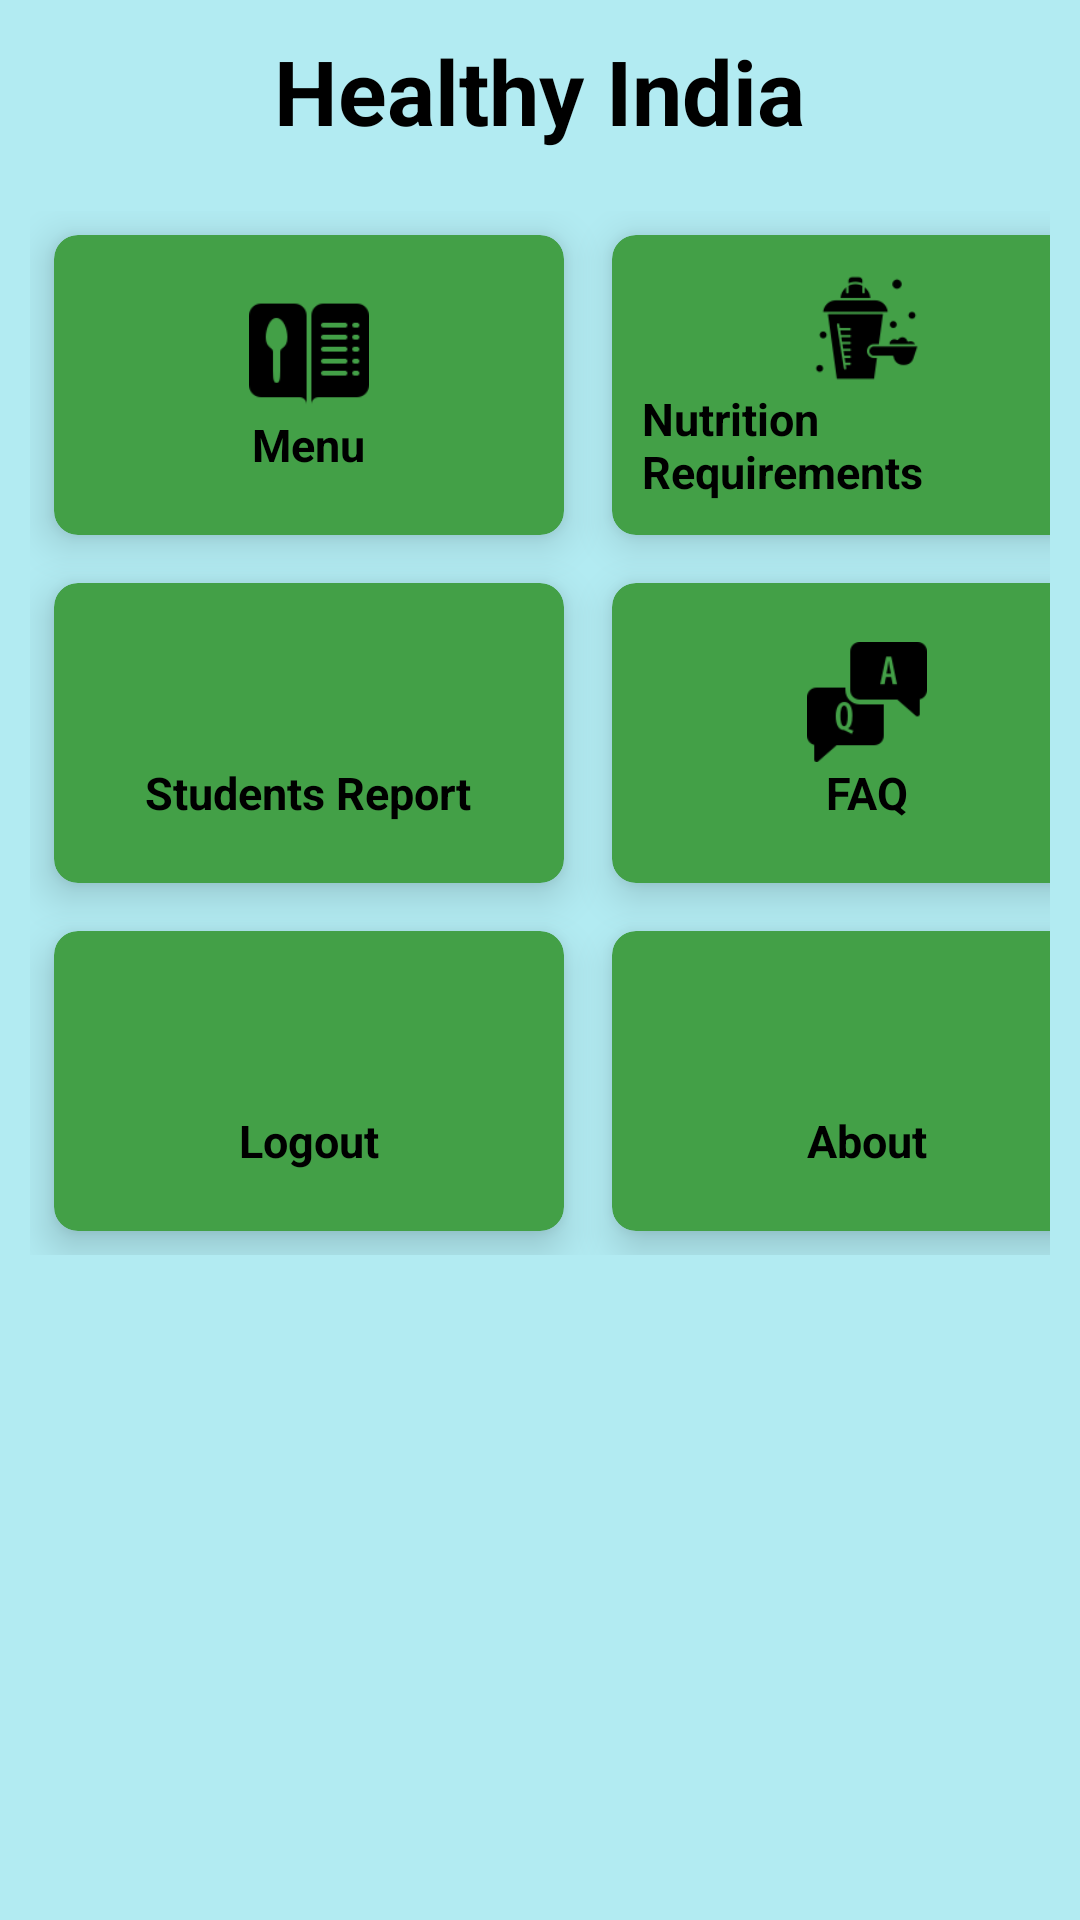

This screen was rendered from an Android layout file. Write that file and the resources it references.
<!-- AndroidManifest.xml: application theme Theme.HealthyIndia -->
<!-- res/layout/activity_main.xml -->
<?xml version="1.0" encoding="utf-8"?>
<RelativeLayout xmlns:android="http://schemas.android.com/apk/res/android"
    android:layout_width="match_parent"
    android:layout_height="match_parent"
    xmlns:app="http://schemas.android.com/apk/res-auto"
    android:background="@color/cyan">

    <TextView
        android:id="@+id/txtTitle"
        android:layout_width="wrap_content"
        android:layout_height="wrap_content"
        android:text="@string/healthy_india"
        android:textStyle="bold"
        android:textSize="30sp"
        android:textColor="@color/black"
        android:layout_centerHorizontal="true"
        android:padding="10dp"/>
    <GridLayout
        android:layout_width="wrap_content"
        android:layout_height="wrap_content"
        android:layout_below="@+id/txtTitle"
        android:rowCount="3"
        android:columnCount="2"
        android:alignmentMode="alignMargins"
        android:padding="10dp">

        <androidx.cardview.widget.CardView
            android:id="@+id/cdMenu"
            android:layout_width="170dp"
            android:layout_height="100dp"
            android:layout_row="0"
            android:layout_column="0"
            android:layout_gravity="fill"
            android:layout_rowWeight="0"
            android:layout_columnWeight="0"
            android:layout_margin="8dp"
            app:cardCornerRadius="8dp"
            app:cardElevation="8dp"
            android:backgroundTint="@color/green" >
            <LinearLayout
                android:layout_width="wrap_content"
                android:layout_height="wrap_content"
                android:orientation="vertical"
                android:gravity="center"
                android:layout_gravity="center_vertical|center_horizontal"
                android:padding="10dp">
                <ImageView
                    android:layout_width="40dp"
                    android:layout_height="40dp"
                    android:src="@drawable/menu"/>
                <TextView
                    android:layout_width="wrap_content"
                    android:layout_height="wrap_content"
                    android:text="@string/menu"
                    android:textAlignment="center"
                    android:textStyle="bold"
                    android:textSize="15sp"
                    android:textColor="@color/black"/>
            </LinearLayout>
        </androidx.cardview.widget.CardView>
        <androidx.cardview.widget.CardView
            android:id="@+id/cdRequirements"
            android:layout_width="170dp"
            android:layout_height="100dp"
            android:layout_row="0"
            android:layout_column="1"
            android:layout_gravity="fill"
            android:layout_rowWeight="0"
            android:layout_columnWeight="0"
            android:layout_margin="8dp"
            app:cardCornerRadius="8dp"
            app:cardElevation="8dp"
            android:backgroundTint="@color/green" >
            <LinearLayout
                android:layout_width="wrap_content"
                android:layout_height="wrap_content"
                android:orientation="vertical"
                android:gravity="center"
                android:layout_gravity="center_vertical|center_horizontal"
                android:padding="10dp">
                <ImageView
                    android:layout_width="40dp"
                    android:layout_height="40dp"
                    android:src="@drawable/ic_nutrition"/>
                <TextView
                    android:layout_width="wrap_content"
                    android:layout_height="wrap_content"
                    android:text="@string/nutrition_requirements"
                    android:textAlignment="center"
                    android:textStyle="bold"
                    android:textSize="15sp"
                    android:textColor="@color/black"/>
            </LinearLayout>
        </androidx.cardview.widget.CardView>
        <androidx.cardview.widget.CardView
            android:id="@+id/cdStudents"
            android:layout_width="170dp"
            android:layout_height="100dp"
            android:layout_row="1"
            android:layout_column="0"
            android:layout_gravity="fill"
            android:layout_rowWeight="0"
            android:layout_columnWeight="0"
            android:layout_margin="8dp"
            app:cardCornerRadius="8dp"
            app:cardElevation="8dp"
            android:backgroundTint="@color/green" >
            <LinearLayout
                android:layout_width="wrap_content"
                android:layout_height="wrap_content"
                android:orientation="vertical"
                android:gravity="center"
                android:layout_gravity="center_vertical|center_horizontal"
                android:padding="10dp">
                <ImageView
                    android:layout_width="40dp"
                    android:layout_height="40dp"
                    android:src="@drawable/ic_students"/>
                <TextView
                    android:layout_width="wrap_content"
                    android:layout_height="wrap_content"
                    android:text="@string/students"
                    android:textAlignment="center"
                    android:textStyle="bold"
                    android:textSize="15sp"
                    android:textColor="@color/black"/>
            </LinearLayout>
        </androidx.cardview.widget.CardView>
        <androidx.cardview.widget.CardView
            android:id="@+id/cdFaq"
            android:layout_width="170dp"
            android:layout_height="100dp"
            android:layout_row="1"
            android:layout_column="1"
            android:layout_gravity="fill"
            android:layout_rowWeight="0"
            android:layout_columnWeight="0"
            android:layout_margin="8dp"
            app:cardCornerRadius="8dp"
            app:cardElevation="8dp"
            android:backgroundTint="@color/green" >
            <LinearLayout
                android:layout_width="wrap_content"
                android:layout_height="wrap_content"
                android:orientation="vertical"
                android:gravity="center"
                android:layout_gravity="center_vertical|center_horizontal"
                android:padding="10dp">
                <ImageView
                    android:layout_width="40dp"
                    android:layout_height="40dp"
                    android:src="@drawable/ic_faq"/>
                <TextView
                    android:layout_width="wrap_content"
                    android:layout_height="wrap_content"
                    android:text="@string/faq"
                    android:textAlignment="center"
                    android:textStyle="bold"
                    android:textSize="15sp"
                    android:textColor="@color/black"/>
            </LinearLayout>
        </androidx.cardview.widget.CardView>
        <androidx.cardview.widget.CardView
            android:id="@+id/cdLogout"
            android:layout_width="170dp"
            android:layout_height="100dp"
            android:layout_row="2"
            android:layout_column="0"
            android:layout_gravity="fill"
            android:layout_rowWeight="0"
            android:layout_columnWeight="0"
            android:layout_margin="8dp"
            app:cardCornerRadius="8dp"
            app:cardElevation="8dp"
            android:backgroundTint="@color/green" >
            <LinearLayout
                android:layout_width="wrap_content"
                android:layout_height="wrap_content"
                android:orientation="vertical"
                android:gravity="center"
                android:layout_gravity="center_vertical|center_horizontal"
                android:padding="10dp">
                <ImageView
                    android:layout_width="40dp"
                    android:layout_height="40dp"
                    android:src="@drawable/ic_logout"/>
                <TextView
                    android:layout_width="wrap_content"
                    android:layout_height="wrap_content"
                    android:text="Logout"
                    android:textAlignment="center"
                    android:textStyle="bold"
                    android:textSize="15sp"
                    android:textColor="@color/black"/>
            </LinearLayout>
        </androidx.cardview.widget.CardView>
        <androidx.cardview.widget.CardView
            android:id="@+id/cdView1"
            android:layout_width="170dp"
            android:layout_height="100dp"
            android:layout_row="2"
            android:layout_column="1"
            android:layout_gravity="fill"
            android:layout_rowWeight="0"
            android:layout_columnWeight="0"
            android:layout_margin="8dp"
            app:cardCornerRadius="8dp"
            app:cardElevation="8dp"
            android:backgroundTint="@color/green" >
            <LinearLayout
                android:layout_width="wrap_content"
                android:layout_height="wrap_content"
                android:orientation="vertical"
                android:gravity="center"
                android:layout_gravity="center_vertical|center_horizontal"
                android:padding="10dp">
                <ImageView
                    android:layout_width="40dp"
                    android:layout_height="40dp"
                    android:src="@drawable/ic_about"/>
                <TextView
                    android:layout_width="wrap_content"
                    android:layout_height="wrap_content"
                    android:text="@string/about"
                    android:textAlignment="center"
                    android:textStyle="bold"
                    android:textSize="15sp"
                    android:textColor="@color/black"/>
            </LinearLayout>
        </androidx.cardview.widget.CardView>
    </GridLayout>

</RelativeLayout>
<!-- resources referenced by this layout -->
<resources>
  <color name="black">#FF000000</color>
  <color name="cyan">#b2ebf2</color>
  <color name="green">#43a047</color>
  <!-- drawable ic_faq: png bitmap (drawable-v24, 1673 bytes) -->
  <!-- drawable ic_nutrition: png bitmap (drawable, 2151 bytes) -->
  <!-- drawable menu: png bitmap (drawable, 1216 bytes) -->
  <string name="about">About</string>
  <string name="faq">FAQ</string>
  <string name="healthy_india">Healthy India</string>
  <string name="menu">Menu</string>
  <string name="nutrition_requirements">Nutrition Requirements</string>
  <string name="students">Students Report</string>
  <style name="Theme.HealthyIndia" parent="Theme.MaterialComponents.DayNight.DarkActionBar">
          
          <item name="colorPrimary">@color/green</item>
          <item name="colorPrimaryVariant">@color/green_dark</item>
          <item name="colorOnPrimary">@color/white</item>
          
          <item name="colorSecondary">@color/teal_200</item>
          <item name="colorSecondaryVariant">@color/teal_700</item>
          <item name="colorOnSecondary">@color/black</item>
          
          <item name="android:statusBarColor" tools:targetApi="l">?attr/colorPrimaryVariant</item>
          
      </style>
  <color name="green_dark">#1faa00</color>
  <color name="white">#FFFFFFFF</color>
  <color name="teal_200">#FF03DAC5</color>
  <color name="teal_700">#FF018786</color>
</resources>
